Run: headless pygame with SDL's dummy video driver; simulated clock (each Clock.tick advances the game by its frame time, no real sleeping); random seed 0; keys injected as events and as key.get_pressed() state; no mouse input.
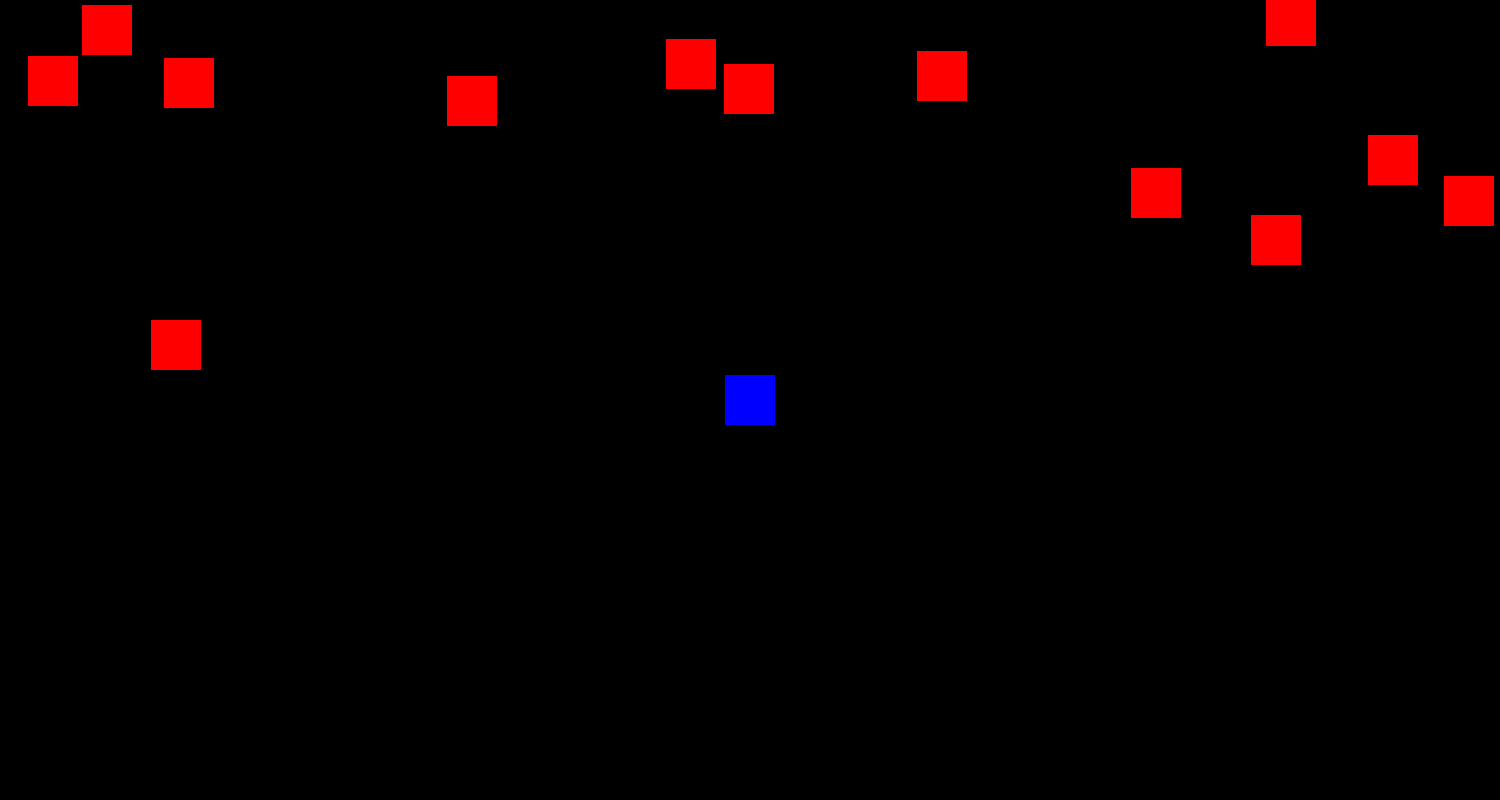
Frame 1 of 2 · flips 1–60 · no input
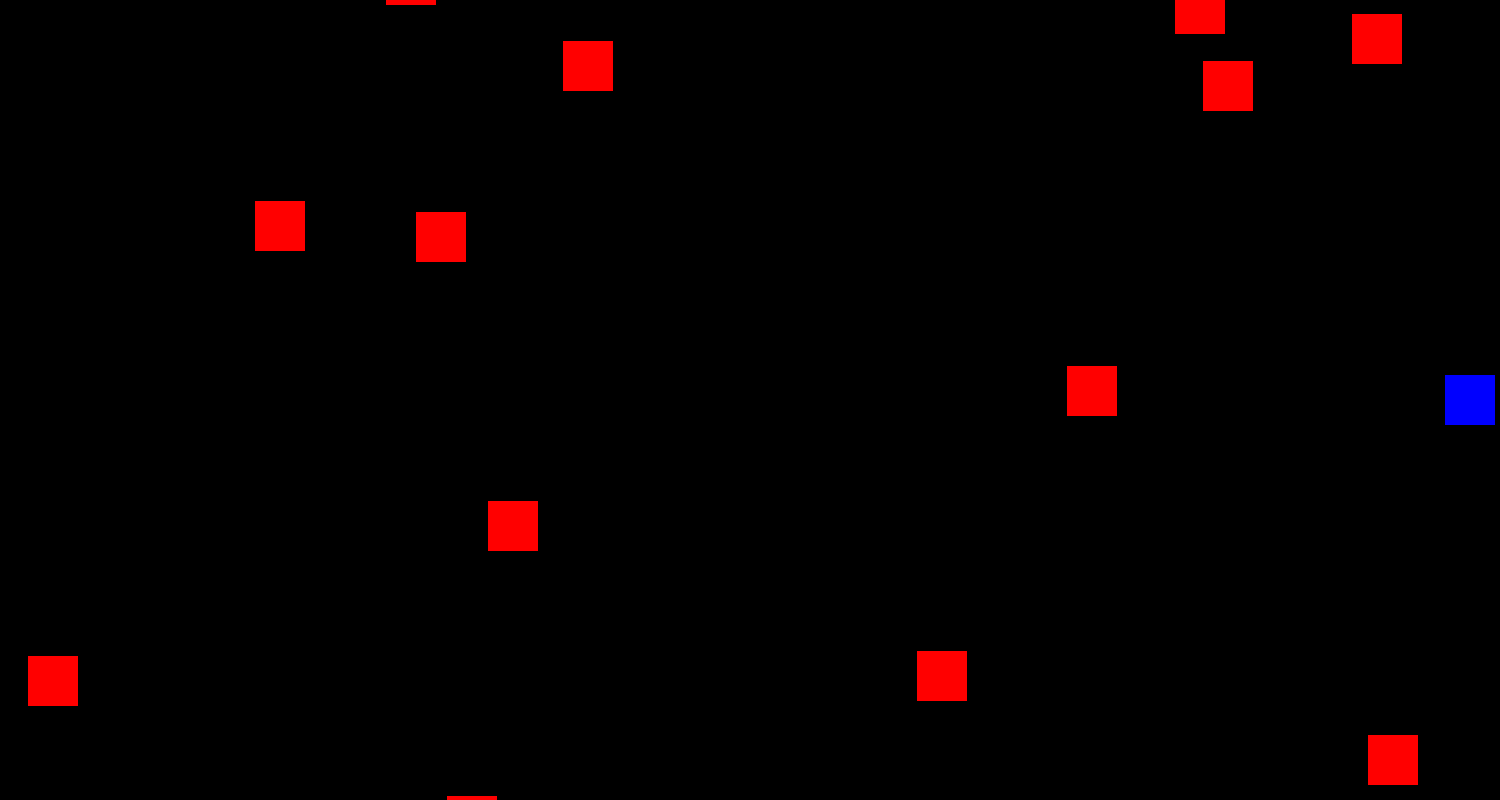
Frame 2 of 2 · flips 61–180 · tapped SPACE, RETURN · held RIGHT (→), D

The pygame program that drew these frames:

import pygame
import sys
import random

# Inicializar Pygame
pygame.init()

# Configuración de la ventana
width, height = 1500, 800
window = pygame.display.set_mode((width, height))
pygame.display.set_caption("Mover Cuadrado con Flechas")

# Colores
black = (0, 0, 0)
blue = (0, 0, 255)  # Color del jugador
red = (255, 0, 0)    # Color del enemigo

# Tamaños
square_size = 50
speed = 6

# Posición del jugador
x = (width - square_size) // 2
y = (height - square_size) // 2

# Crear enemigos
num_enemies = 15
enemies = []

for _ in range(num_enemies):
    enemy_x = random.randint(0, width - square_size)
    enemy_y = random.randint(-height, 0)
    enemy_speed = random.randint(5, 10)
    enemies.append([enemy_x, enemy_y, enemy_speed])

# Bucle principal
while True:
    for event in pygame.event.get():
        if event.type == pygame.QUIT:
            pygame.quit()
            sys.exit()

    # Obtener el estado de las teclas
    keys = pygame.key.get_pressed()
    
    # Mover el jugador
    if keys[pygame.K_LEFT]:
        x -= speed
    if keys[pygame.K_RIGHT]:
        x += speed
    if keys[pygame.K_UP]:
        y -= speed
    if keys[pygame.K_DOWN]:
        y += speed

    # Limitar el movimiento del jugador dentro de la ventana
    x = max(0, min(x, width - square_size))
    y = max(0, min(y, height - square_size))

    # Actualizar la posición de los enemigos
    for enemy in enemies:
        enemy[1] += enemy[2]  # Mueve el enemigo hacia abajo

        # Si el enemigo sale de la ventana, respawnea en la parte superior
        if enemy[1] > height:
            enemy[1] = random.randint(-height, 0)
            enemy[0] = random.randint(0, width - square_size)
            enemy[2] = random.randint(5, 10)

    # Comprobar colisiones entre el jugador y los enemigos
    player_rect = pygame.Rect(x, y, square_size, square_size)
    
    for enemy in enemies:
        enemy_rect = pygame.Rect(enemy[0], enemy[1], square_size, square_size)
        
        # Colisión entre el jugador y el enemigo
        if player_rect.colliderect(enemy_rect):
            pygame.quit()  # Cierra Pygame si hay colisión
            sys.exit()

        # Colisiones entre enemigos
        for other_enemy in enemies:
            if enemy != other_enemy:
                other_enemy_rect = pygame.Rect(other_enemy[0], other_enemy[1], square_size, square_size)
                if enemy_rect.colliderect(other_enemy_rect):
                    # Reiniciar la posición de ambos enemigos
                    enemy[1] = random.randint(-height, 0)
                    enemy[0] = random.randint(0, width - square_size)
                    enemy[2] = random.randint(5, 10)
                    
                    other_enemy[1] = random.randint(-height, 0)
                    other_enemy[0] = random.randint(0, width - square_size)
                    other_enemy[2] = random.randint(5, 10)

                    # Multiplicar enemigos
                    new_enemy_x = random.randint(0, width - square_size)
                    new_enemy_y = random.randint(-height, 0)
                    new_enemy_speed = random.randint(5, 10)
                    enemies.append([new_enemy_x, new_enemy_y, new_enemy_speed])  # Agregar nuevo enemigo

    # Limpiar la pantalla
    window.fill(black)

    # Dibujar el jugador (cuadrado azul)
    pygame.draw.rect(window, blue, (x, y, square_size, square_size))

    # Dibujar los enemigos (cuadrados rojos)
    for enemy in enemies:
        pygame.draw.rect(window, red, (enemy[0], enemy[1], square_size, square_size))

    # Actualizar la pantalla
    pygame.display.flip()

    # Controlar la tasa de frames
    pygame.time.Clock().tick(60)
